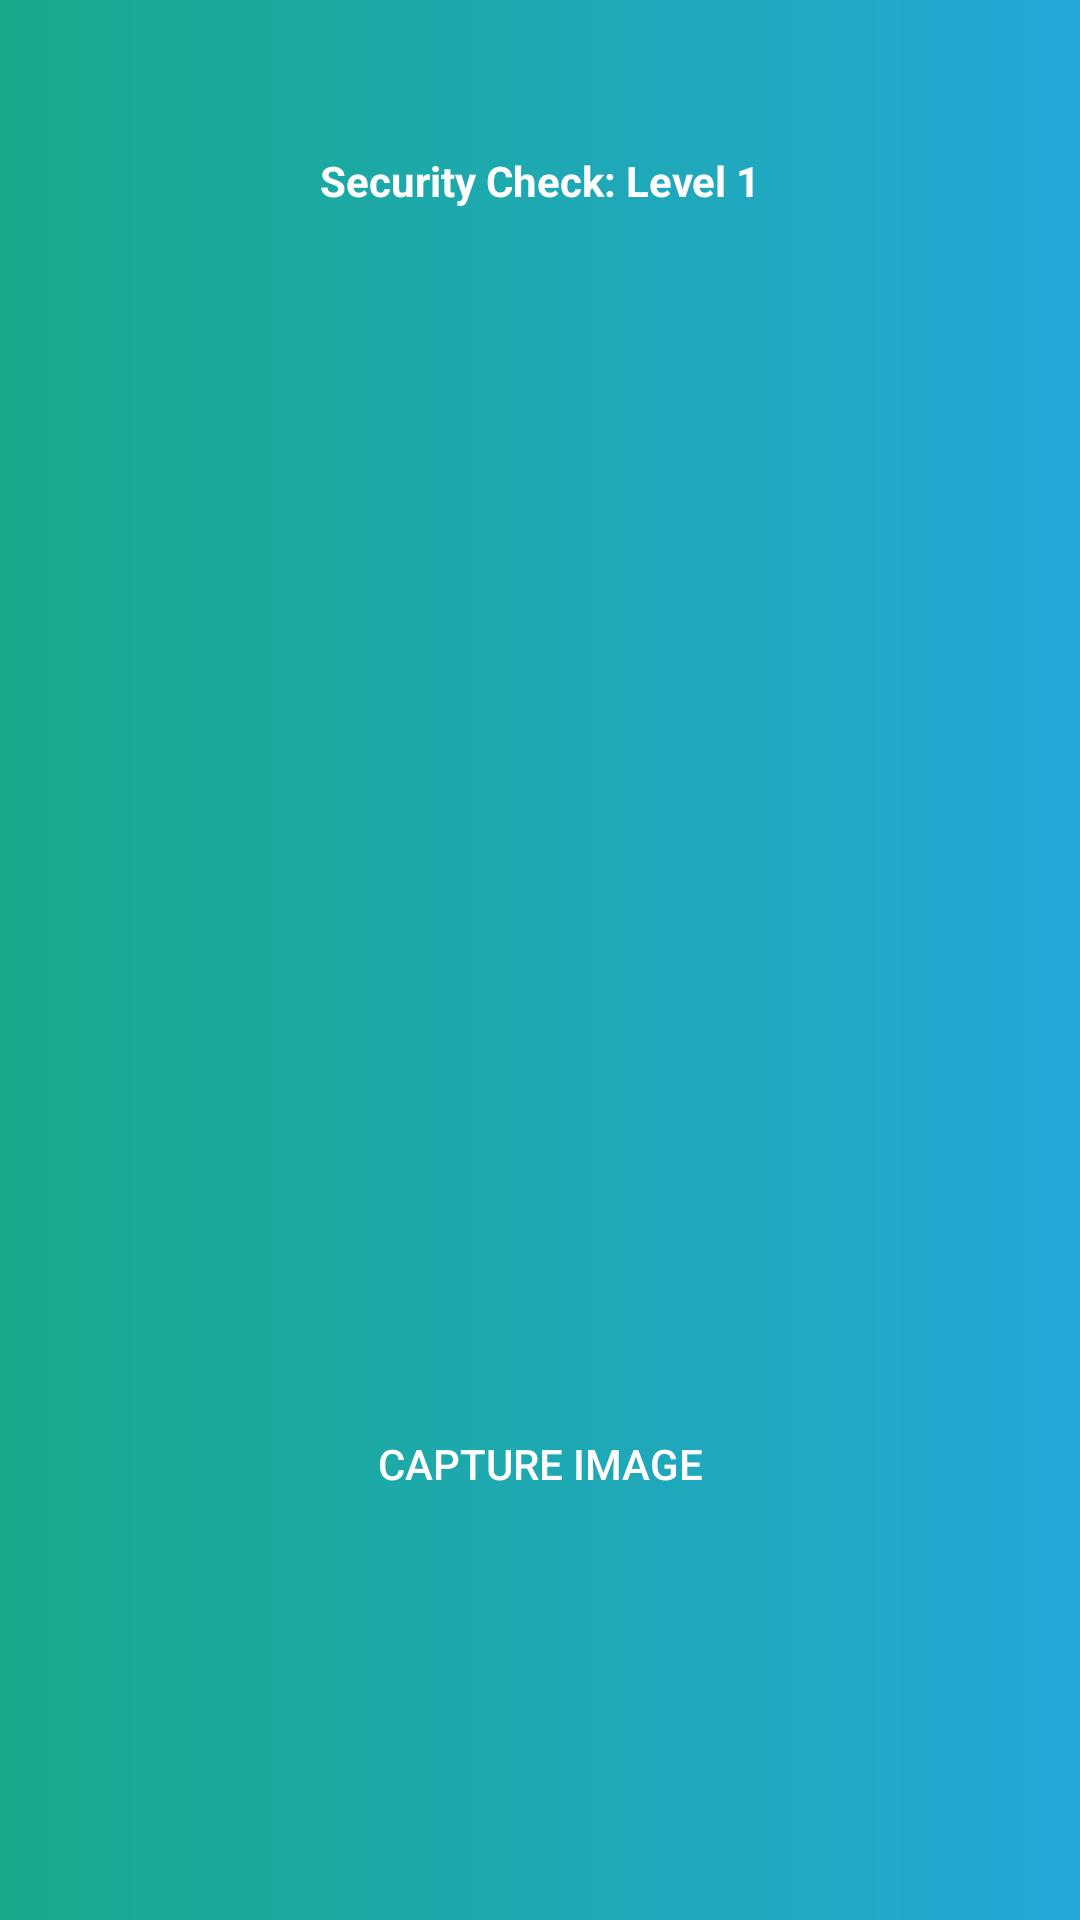

Layout XML and referenced resources for this Android screen:
<!-- AndroidManifest.xml: application theme AppTheme -->
<!-- res/layout/activity_take_pic.xml -->
<?xml version="1.0" encoding="utf-8"?>
<androidx.constraintlayout.widget.ConstraintLayout xmlns:android="http://schemas.android.com/apk/res/android"
    xmlns:app="http://schemas.android.com/apk/res-auto"
    xmlns:tools="http://schemas.android.com/tools"
    android:layout_width="match_parent"
    android:layout_height="match_parent"
    android:background="@drawable/grad_bg"
    tools:context=".TakePic">

    <TextView
        android:id="@+id/textView3"
        android:layout_width="wrap_content"
        android:layout_height="wrap_content"
        android:text="Security Check: Level 1"
        android:textColor="@color/white"
        android:textStyle="bold"
        app:layout_constraintBottom_toTopOf="@+id/imageView"
        app:layout_constraintEnd_toEndOf="parent"
        app:layout_constraintStart_toStartOf="parent"
        app:layout_constraintTop_toTopOf="parent" />

    <ImageView
        android:id="@+id/imageView"
        android:layout_width="200dp"
        android:layout_height="200dp"
        android:layout_marginEnd="8dp"
        android:layout_marginStart="8dp"
        android:scaleType="centerInside"
        android:layout_marginTop="120dp"
        app:layout_constraintEnd_toEndOf="parent"
        app:layout_constraintStart_toStartOf="parent"
        app:layout_constraintTop_toTopOf="parent">

    </ImageView>

    <Button
        android:id="@+id/btnCaptureImage"
        android:layout_width="match_parent"
        android:layout_height="wrap_content"
        android:layout_marginStart="8dp"
        android:layout_marginTop="144dp"
        android:layout_marginEnd="8dp"
        android:background="@drawable/btn_bg"
        android:text="Capture Image"
        android:textColor="#ffffff"
        app:layout_constraintEnd_toEndOf="parent"
        app:layout_constraintHorizontal_bias="1.0"
        app:layout_constraintStart_toStartOf="parent"
        app:layout_constraintTop_toBottomOf="@+id/imageView" />




</androidx.constraintlayout.widget.ConstraintLayout>
<!-- resources referenced by this layout -->
<resources>
  <color name="white">#FFFFFF</color>
  <!-- drawable grad_bg (drawable) -->
  <shape xmlns:android="http://schemas.android.com/apk/res/android" android:shape="rectangle">
  
      <gradient android:endColor="@color/gradStop" android:type="linear" android:angle="0"
      android:startColor="@color/gradStart" />
  
  </shape>
  <style name="AppTheme" parent="Theme.AppCompat.Light.NoActionBar">
          
          <item name="windowActionBar">false</item>
          <item name="windowNoTitle">true</item>
          <item name="colorPrimary">@color/colorPrimary</item>
          <item name="colorPrimaryDark">@color/colorPrimaryDark</item>
          <item name="colorAccent">@color/colorAccent</item>
      </style>
  <color name="gradStop">#23A7D8</color>
  <color name="gradStart">#19AA8B</color>
  <color name="colorPrimary">#23A7D8</color>
  <color name="colorPrimaryDark">#23A7D8</color>
  <color name="colorAccent">#FFFFFF</color>
</resources>
